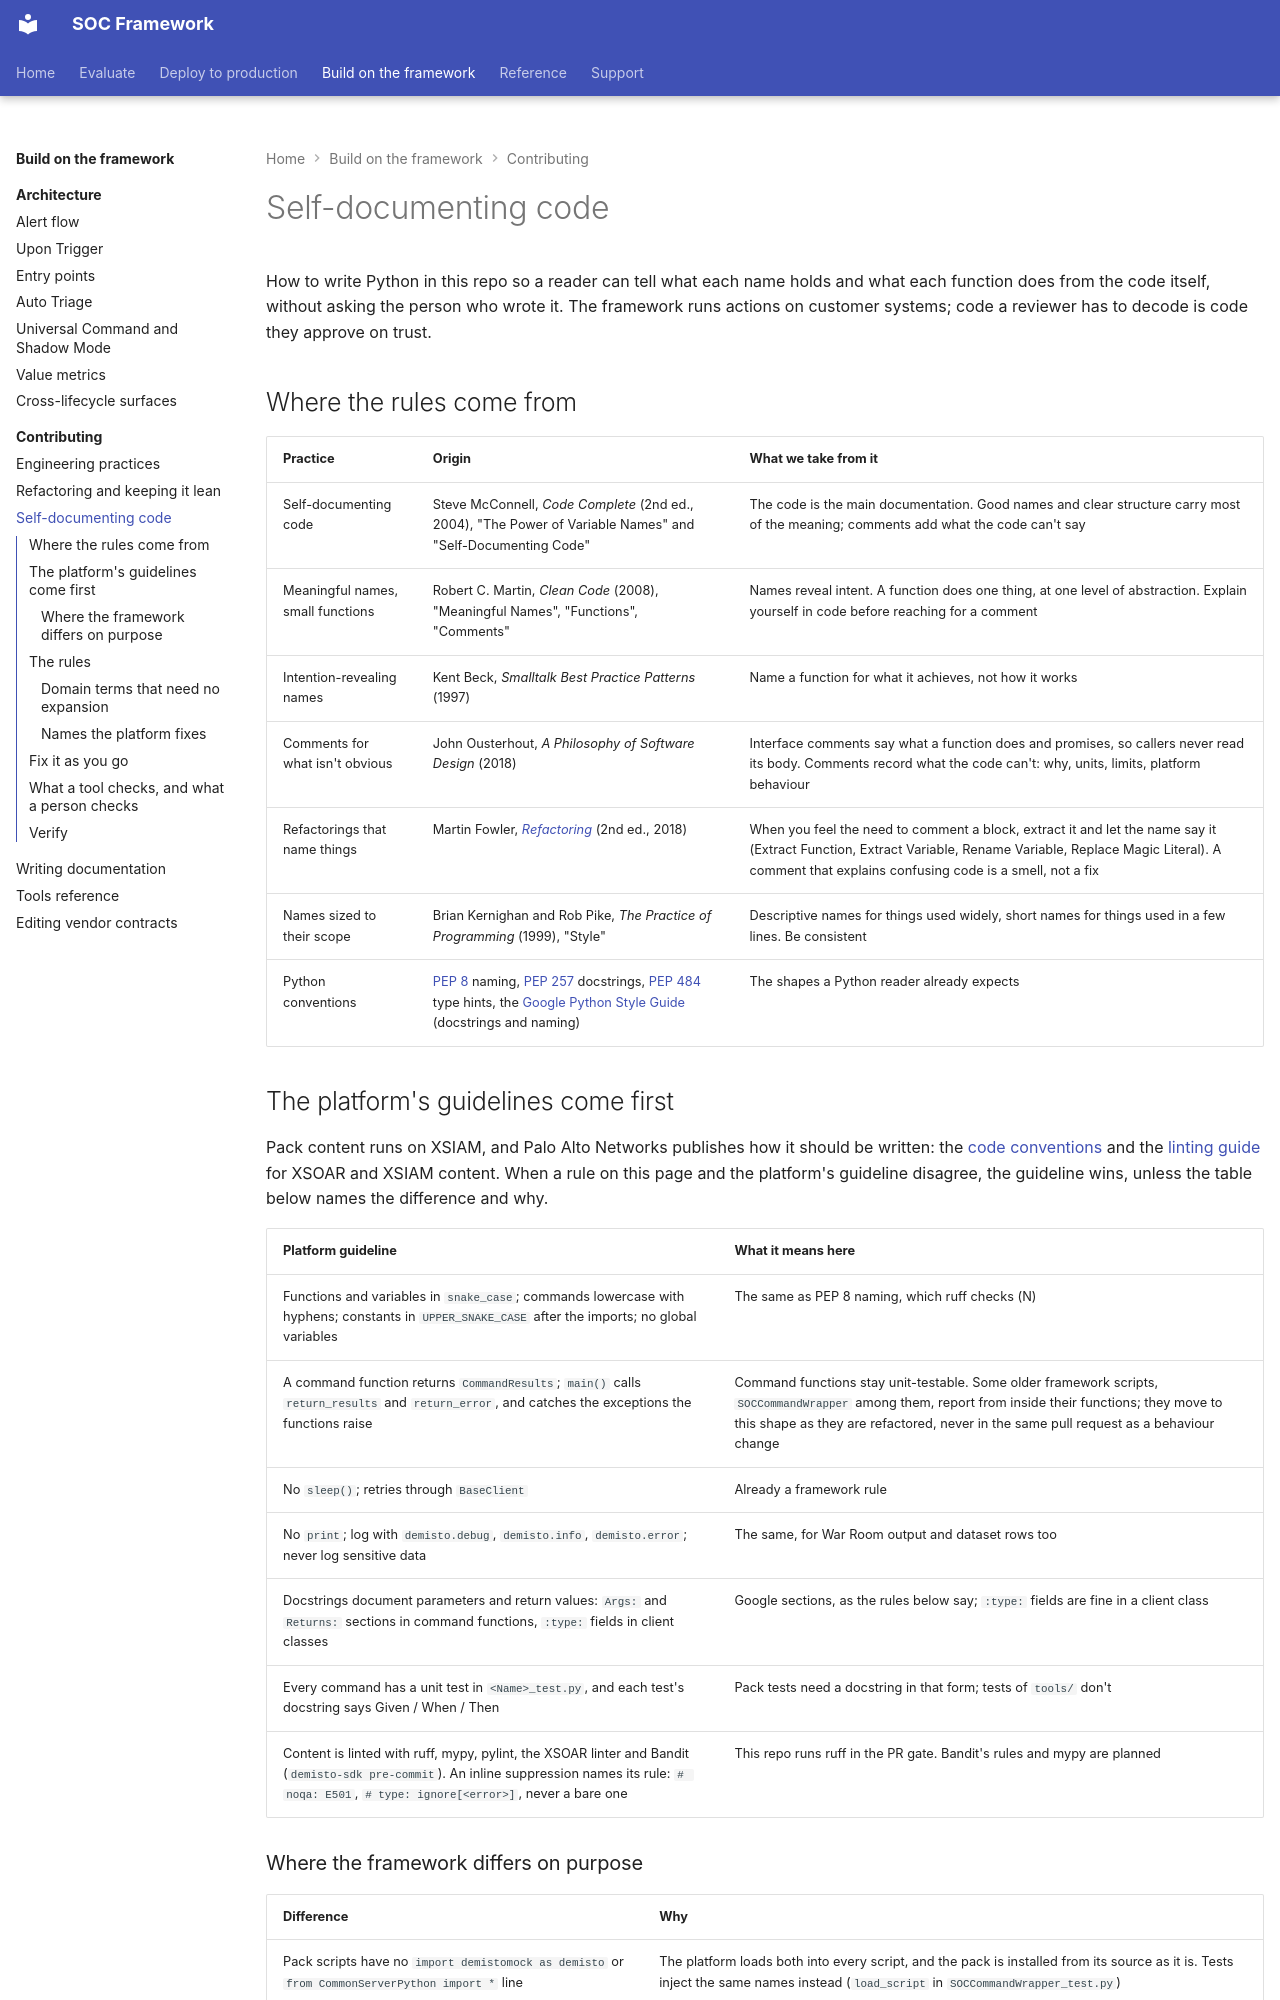

repository: Palo-Cortex/secops-framework · page: contributing/self-documenting-code/index.html · generator: mkdocs

# Self-documenting code

How to write Python in this repo so a reader can tell what each name holds and what each function does from the code itself, without asking the person who wrote it. The framework runs actions on customer systems; code a reviewer has to decode is code they approve on trust.

## Where the rules come from

| Practice | Origin | What we take from it |
|---|---|---|
| Self-documenting code | Steve McConnell, *Code Complete* (2nd ed., 2004), "The Power of Variable Names" and "Self-Documenting Code" | The code is the main documentation. Good names and clear structure carry most of the meaning; comments add what the code can't say |
| Meaningful names, small functions | Robert C. Martin, *Clean Code* (2008), "Meaningful Names", "Functions", "Comments" | Names reveal intent. A function does one thing, at one level of abstraction. Explain yourself in code before reaching for a comment |
| Intention-revealing names | Kent Beck, *Smalltalk Best Practice Patterns* (1997) | Name a function for what it achieves, not how it works |
| Comments for what isn't obvious | John Ousterhout, *A Philosophy of Software Design* (2018) | Interface comments say what a function does and promises, so callers never read its body. Comments record what the code can't: why, units, limits, platform behaviour |
| Refactorings that name things | Martin Fowler, [*Refactoring*](https://martinfowler.com/books/refactoring.html) (2nd ed., 2018) | When you feel the need to comment a block, extract it and let the name say it (Extract Function, Extract Variable, Rename Variable, Replace Magic Literal). A comment that explains confusing code is a smell, not a fix |
| Names sized to their scope | Brian Kernighan and Rob Pike, *The Practice of Programming* (1999), "Style" | Descriptive names for things used widely, short names for things used in a few lines. Be consistent |
| Python conventions | [PEP 8](https://peps.python.org/pep-0008/) naming, [PEP 257](https://peps.python.org/pep-0257/) docstrings, [PEP 484](https://peps.python.org/pep-0484/) type hints, the [Google Python Style Guide](https://google.github.io/styleguide/pyguide.html) (docstrings and naming) | The shapes a Python reader already expects |
